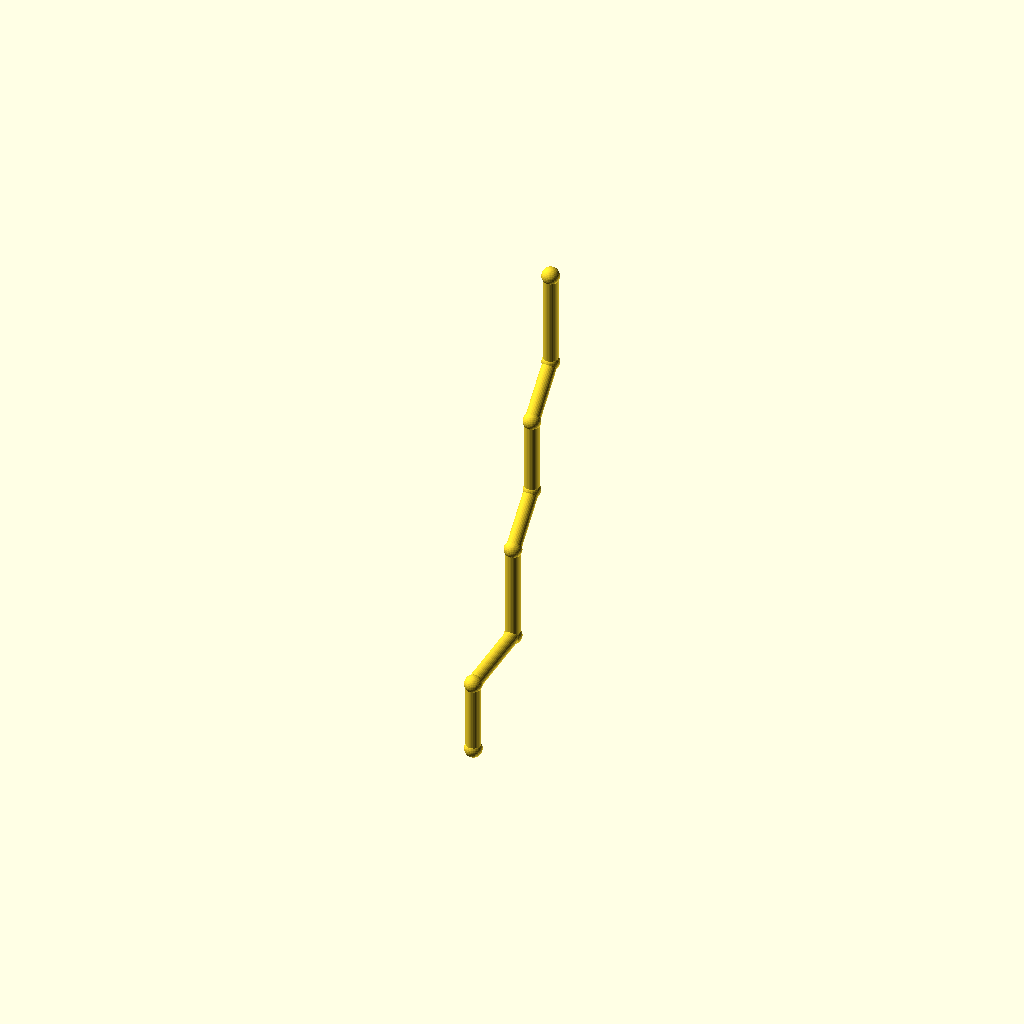
Cell 1: rendered with the file's own defaults.
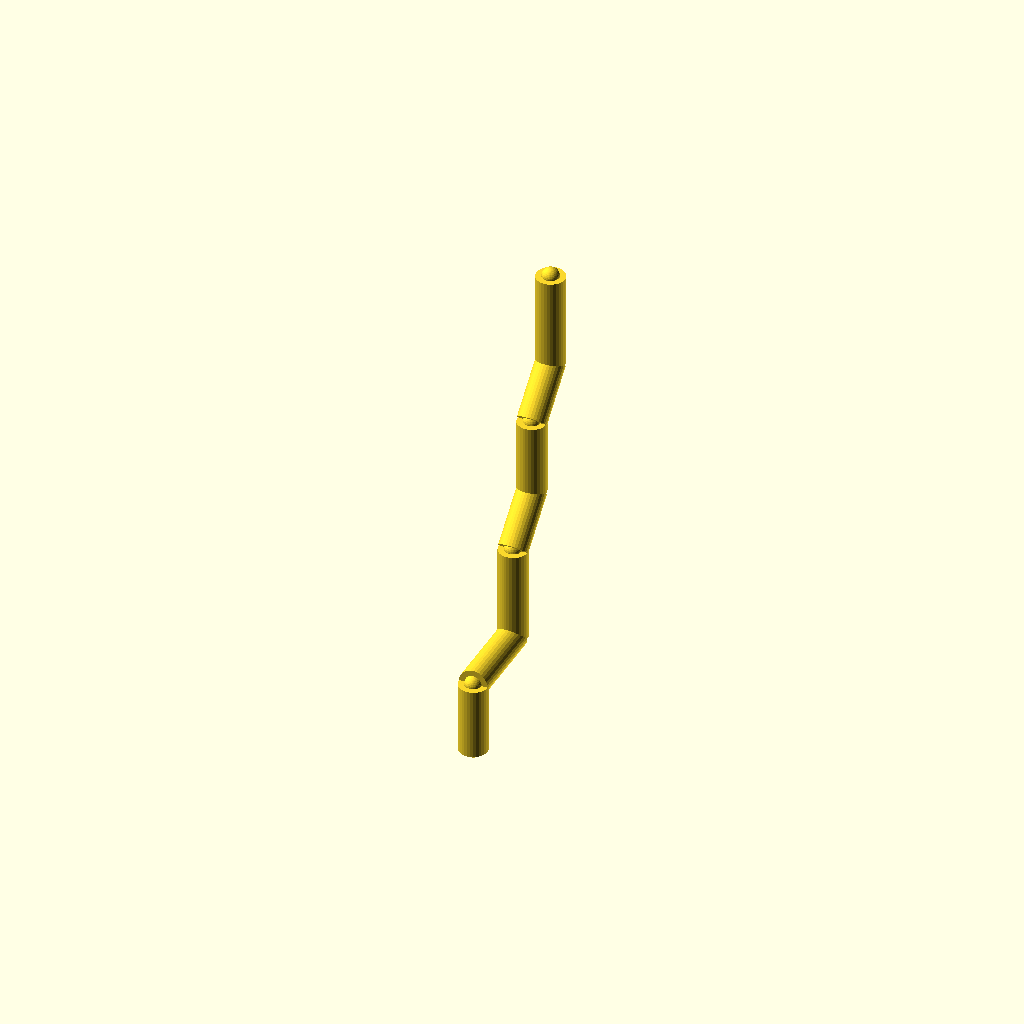
Cell 2: the same model with pipe_r = 6.
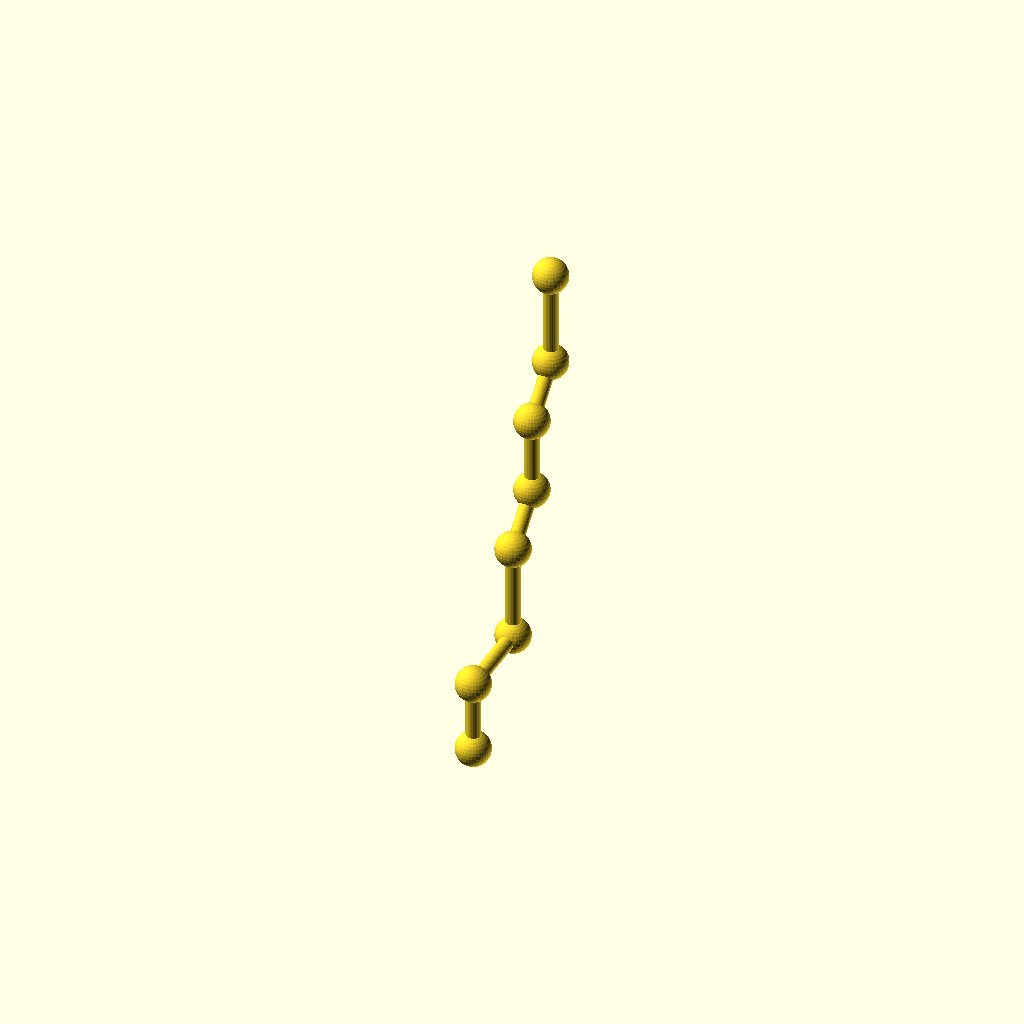
Cell 3: the same model with collar_r = 7.2.
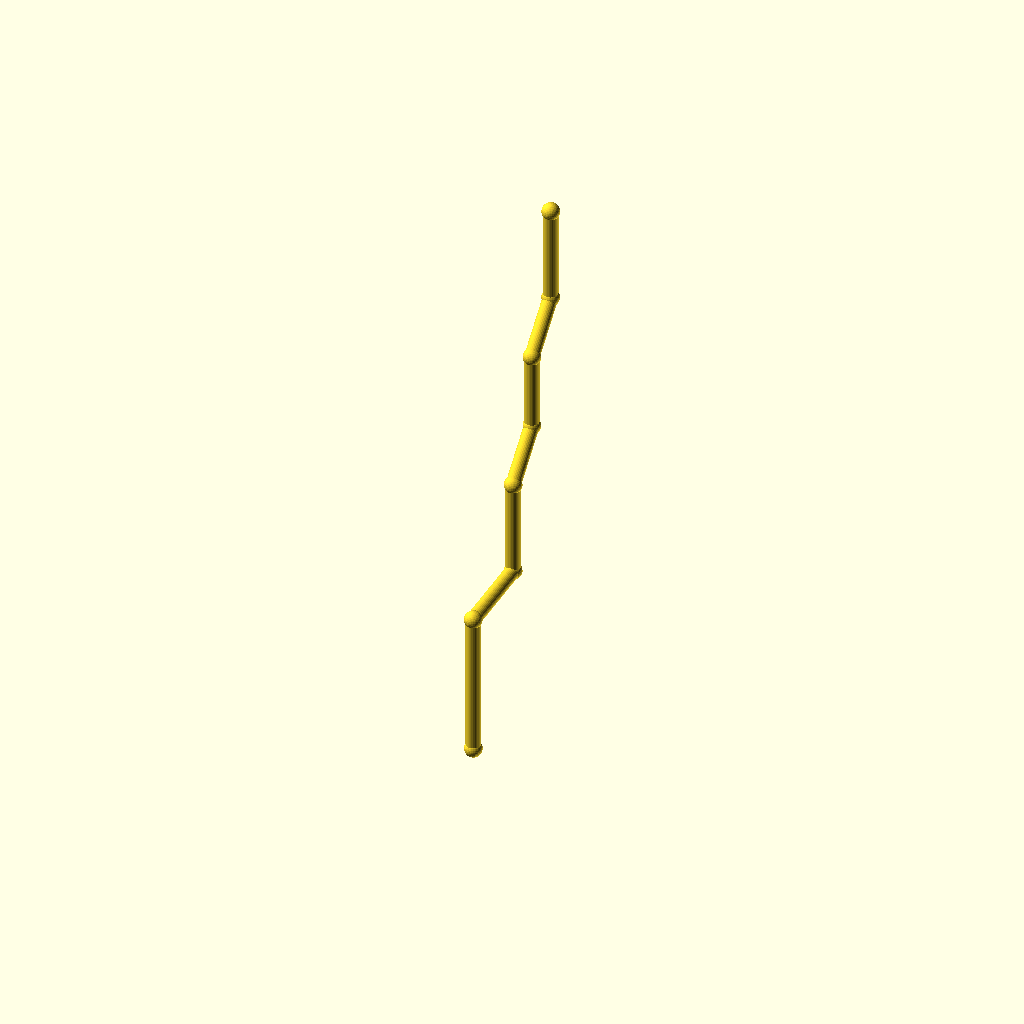
Cell 4: the same model with leg_1 = 60.
One fixed orthographic camera (rotation 55°, 0°, 25°; colour scheme Cornfield) for every cell.
OpenSCAD source file optional_data/data/wire2/piperoutes/scene_0221.scad:
$fn = 32;

// ----------------------------------------------------------------------
// Pipe route
// ----------------------------------------------------------------------

// --- parameters (mm) ---
pipe_r = 3;               // pipe radius
collar_r = 3.6;           // joint collar radius
turn_90 = 90;             // right-angle elbow, degrees
turn_45 = 45;             // diagonal elbow angle, degrees
leg_1 = 30;               // length of pipe segment 1
leg_2 = 36;               // length of pipe segment 2
leg_3 = 40;               // length of pipe segment 3
leg_4 = 24;               // length of pipe segment 4
leg_5 = 32;               // length of pipe segment 5
leg_6 = 24;               // length of pipe segment 6
leg_7 = 40;               // length of pipe segment 7
segments = 7;             // number of straight pipe segments

bbox_x = (0) - (0) + 2 * collar_r;  // overall X, joints included
bbox_y = (leg_2 + leg_4 / sqrt(2) + leg_6 / sqrt(2)) - (0) + 2 * collar_r;  // overall Y, joints included
bbox_z = (leg_1 + leg_3 + leg_4 / sqrt(2) + leg_5 + leg_6 / sqrt(2) + leg_7) - (0) + 2 * collar_r;  // overall Z, joints included
pipe_d = 2 * pipe_r;  // pipe outer diameter
collar_d = 2 * collar_r;  // collar diameter
p0 = [0, 0, 0];
p1 = p0 + [0, 0, 1] * leg_1;
p2 = p1 + [0, 1, 0] * leg_2;
p3 = p2 + [0, 0, 1] * leg_3;
p4 = p3 + [0, 1 / sqrt(2), 1 / sqrt(2)] * leg_4;
p5 = p4 + [0, 0, 1] * leg_5;
p6 = p5 + [0, 1 / sqrt(2), 1 / sqrt(2)] * leg_6;
p7 = p6 + [0, 0, 1] * leg_7;
nodes = [p0, p1, p2, p3, p4, p5, p6, p7];

module member(a, b, r) {
  /* round stock from joint a to joint b, ends buried in the joint balls */
  d = b - a;
  length = norm(d);
  translate(a) rotate([0, acos(d[2] / length), atan2(d[1], d[0])])
    cylinder(h = length, r = r);
}

module joint(p, r) {
  /* ball at the joint centre, fatter than every member meeting there */
  translate(p) sphere(r = r);
}

/* members - each call is one graph edge */
member(nodes[0], nodes[1], pipe_r);
member(nodes[1], nodes[2], pipe_r);
member(nodes[2], nodes[3], pipe_r);
member(nodes[3], nodes[4], pipe_r);
member(nodes[4], nodes[5], pipe_r);
member(nodes[5], nodes[6], pipe_r);
member(nodes[6], nodes[7], pipe_r);

/* joint balls */
for (p = nodes) joint(p, collar_r);
Parameter table extracted from the source (name, type, default, range or options):
pipe_r: number, default 3
collar_r: number, default 3.6
turn_90: number, default 90
turn_45: number, default 45
leg_1: number, default 30
leg_2: number, default 36
leg_3: number, default 40
leg_4: number, default 24
leg_5: number, default 32
leg_6: number, default 24
leg_7: number, default 40
segments: number, default 7
p0: vector, default [0, 0, 0]
